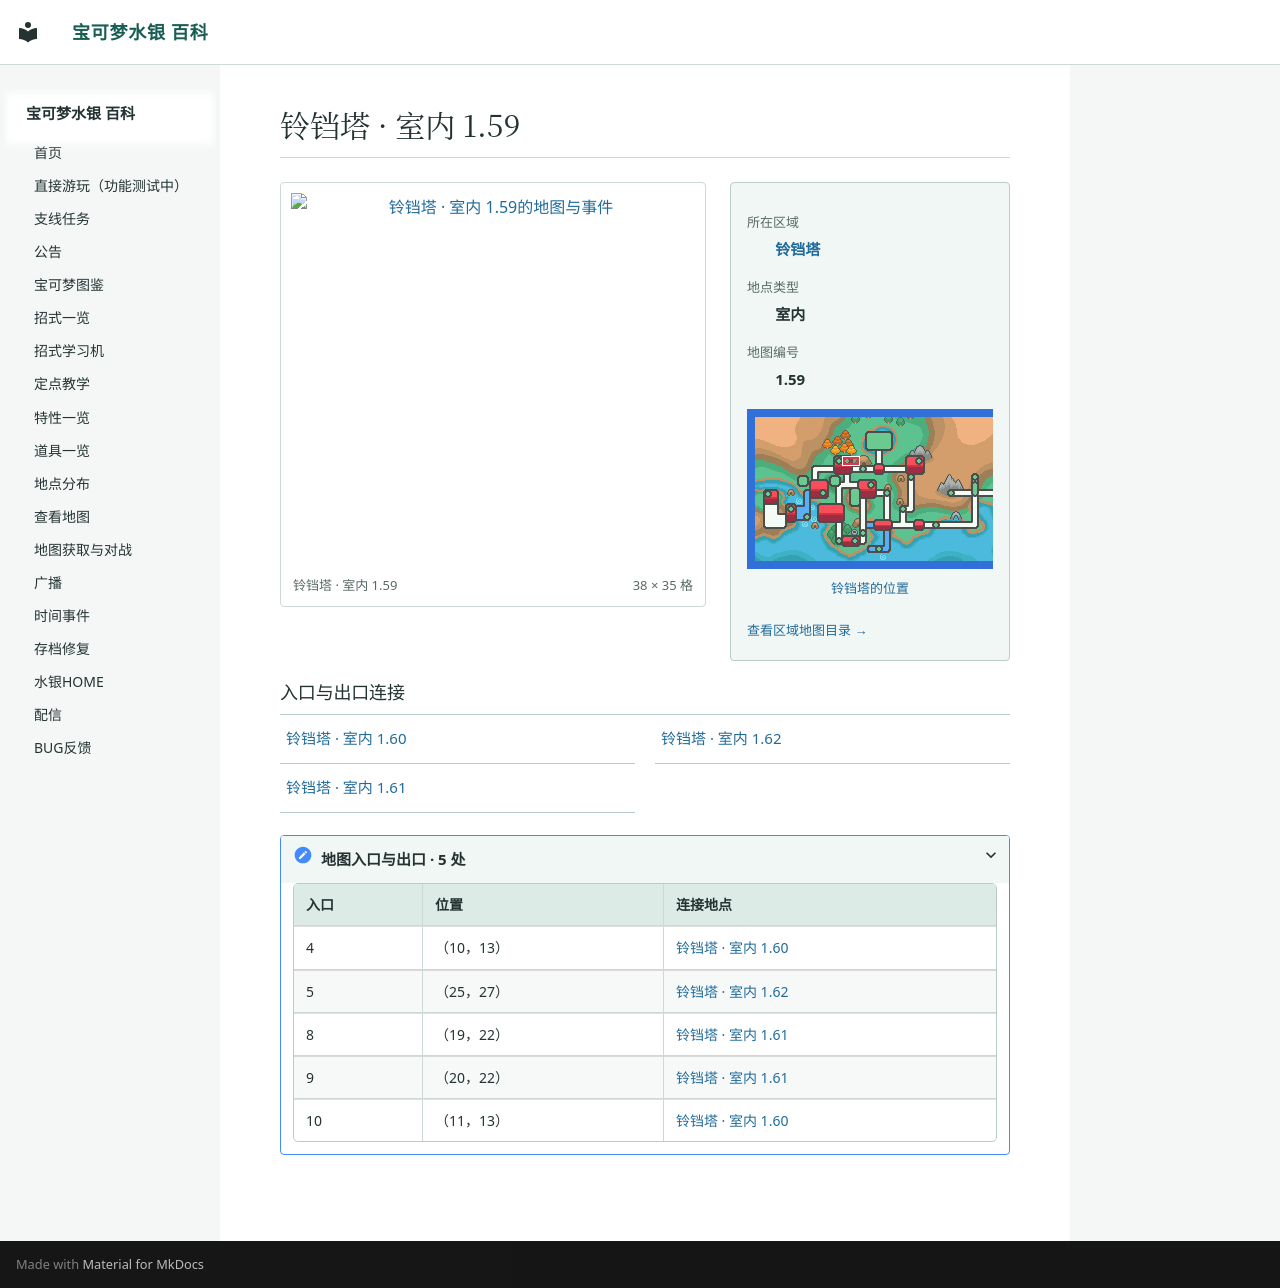

repository: Sum-Light/azoth-wiki · page: locations/map_1_59/index.html · generator: mkdocs

# 铃铛塔 · 室内 1.59

<!-- location-atlas:start -->

<div class="loc-profile" data-location-map="1.59">
<div class="loc-profile-layout">
<div class="loc-main-map">
<a class="loc-image-link" href="../../locations/atlas/maps/map_1_59.png" target="_blank" rel="noopener">
<img src="../../locations/atlas/maps/map_1_59.png" alt="铃铛塔 · 室内 1.59的地图与事件" loading="lazy" width="608" height="560"></a>
<div class="loc-map-caption"><span>铃铛塔 · 室内 1.59</span><span>38 × 35 格</span></div>
</div>
<aside class="loc-facts">
<dl><dt>所在区域</dt><dd><a href="../atlas/?sec=135">铃铛塔</a></dd><dt>地点类型</dt><dd>室内</dd><dt>地图编号</dt><dd>1.59</dd></dl>
<a class="loc-world-preview" href="../atlas/?sec=135" aria-label="铃铛塔在大地图上的位置">
<span class="loc-world-canvas"><img src="../worldmap.png" alt="世界地图" loading="lazy">
<span class="loc-world-mark" style="left:21.8619%;top:18.7125%;width:3.1258%;height:3.1250%"></span>
</span></a>
<a class="loc-world-label" href="../atlas/?sec=135">铃铛塔的位置</a>
<a class="loc-atlas-return" href="../atlas/?sec=135">查看区域地图目录 &rarr;</a>
</aside>
</div>
<h3>入口与出口连接</h3>
<nav class="loc-neighbors" aria-label="出入口连接地点">
<div><a href="../map_1_60/">铃铛塔 · 室内 1.60</a></div>
<div><a href="../map_1_62/">铃铛塔 · 室内 1.62</a></div>
<div><a href="../map_1_61/">铃铛塔 · 室内 1.61</a></div>
</nav>
<details class="loc-entrances"><summary>地图入口与出口 · 5 处</summary>
<div class="loc-table-scroll"><table><thead><tr><th>入口</th><th>位置</th><th>连接地点</th></tr></thead><tbody>
<tr><td>4</td><td>（10，13）</td><td><a href="../map_1_60/">铃铛塔 · 室内 1.60</a></td></tr>
<tr><td>5</td><td>（25，27）</td><td><a href="../map_1_62/">铃铛塔 · 室内 1.62</a></td></tr>
<tr><td>8</td><td>（19，22）</td><td><a href="../map_1_61/">铃铛塔 · 室内 1.61</a></td></tr>
<tr><td>9</td><td>（20，22）</td><td><a href="../map_1_61/">铃铛塔 · 室内 1.61</a></td></tr>
<tr><td>10</td><td>（11，13）</td><td><a href="../map_1_60/">铃铛塔 · 室内 1.60</a></td></tr>
</tbody></table></div></details>
</div>

<!-- location-atlas:end -->
